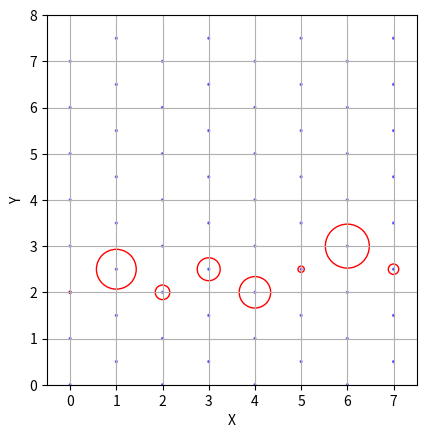

The matplotlib source for this figure:
import matplotlib.pyplot as plt
import numpy as np

def func(x,m,c):
    return m*x+c

X = np.array([0,1,2,3,4,5,6,7])
Y = np.array([2,2.5,2,2.5,2,2.5,3,2.5])
T = np.array([9,172,63,99,136,27,190,45])


x = np.linspace(0, 7, 8)
y = np.linspace(0, 7, 8)

fig = plt.figure()
ax = fig.add_subplot(111,aspect='equal')


drift_velocity = 250.453 /1e5


def plot(x,y,r):
    for i in range(len(x)):
        circle1=plt.Circle((x[i],y[i]),r[i]*drift_velocity,fill=False,edgecolor='r')
        plt.gcf().gca().add_artist(circle1)


plot(X,Y,T)

for i in range(8):
    for j in range(8):
        if i%2 != 0:
            circle1=plt.Circle((x[i],y[j]+0.5),0.02,color='b',alpha = 0.5)
            plt.gcf().gca().add_artist(circle1)
        else :
            circle1=plt.Circle((x[i],y[j]),0.02,color='b',alpha = 0.5)
            plt.gcf().gca().add_artist(circle1)




X_3 = np.linspace(-1,9,100)
Y_3 = func(X_3,0.08333,2.08333)
#plt.plot(X_3,Y_3,color='g',linewidth=0.5)


Y_u = func(X_3,0.08799927,2.00087)
#plt.plot(X_3,Y_u,color='m',linewidth=0.5)

Y_l = func(X_3,0.0909037,1.97734)
#plt.plot(X_3,Y_l,color='b',linewidth=1)

plt.xlabel("X")
plt.ylabel("Y")

plt.xlim(-0.5,7.5)
plt.ylim(0,8)
plt.grid()
plt.savefig("nofit.png",dpi=600)
